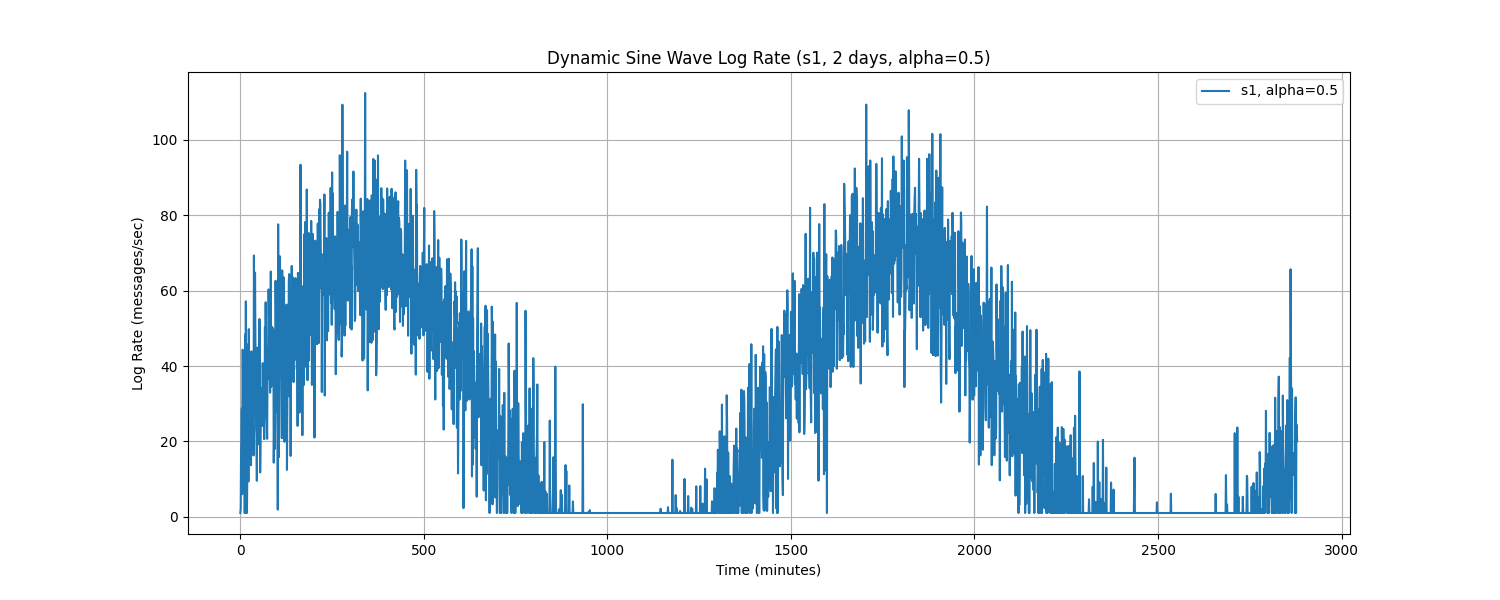

The data file committed next to this chart (first rows):
Time, log_rate_msg_per_sec
0.0, 1.0
1.0, 2.338
2.0, 16.59
3.0, 20.37
4.0, 28.68
5.0, 5.995
6.0, 44.34
7.0, 44.15
8.0, 18.82
9.0, 11.89
10.0, 35.03
11.0, 32.01
12.0, 1.0
13.0, 48.4
14.0, 1.0
15.0, 57.18
16.0, 31.83
17.0, 44.3
18.0, 1.0
19.0, 12.69
20.0, 45.7
21.0, 28.18
22.0, 9.376
23.0, 49.79
24.0, 41.82
25.0, 15.41
26.0, 26.14
27.0, 20.39
28.0, 43.6
29.0, 13.67
30.0, 22.96
31.0, 43.88
32.0, 36.24
33.0, 38.35
34.0, 35.81
35.0, 24.73
36.0, 16.28
37.0, 69.35
38.0, 48.31
39.0, 26.49
40.0, 64.8
41.0, 47.31
42.0, 37.45
43.0, 23.66
44.0, 21.7
45.0, 9.547
46.0, 44.9
47.0, 19.09
48.0, 34.23
49.0, 23.07
50.0, 20.78
51.0, 28.55
52.0, 52.46
53.0, 43.8
54.0, 11.76
55.0, 20.65
56.0, 28.82
57.0, 32.17
58.0, 28.65
59.0, 34.22
... 2,820 more rows
